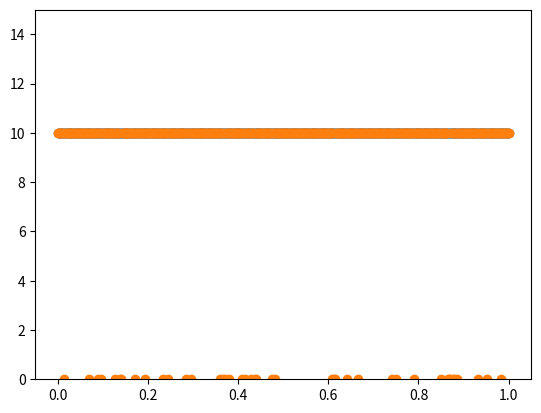

Recreate this plot in Python.
# This is based on this paper: https://ntrs.nasa.gov/api/citations/20090033812/downloads/20090033812.pdf
# In short we need to develop a fn which mirrors the types of sensor failure.

#------------ Brief Summary ------------
# Terminology used from here: Y = output of a sensor

# Bias
# Y = X + B + noise
# B = Constant bias value

# Drift
# Y = X + d(t) + noise
# d(t) = Time variant drift fn
# Inserting a sin or smth periodic could be interesting

# Scaling
# Y = a(t) * X + noise
# a(t) = scalaing const (can vary with time)

# Noise
# Y = noise
# just noisy im fairly sure it means Y_obs = Y_actual + noise
# mean = 0

# Hard Fault
# Y = C + noise
# When C = 0 this is just complete sensor failure.

#------------ Brief Summary ------------
# In the above paper there is a given range and median, this will help.
# There are also a reference to the associated drifts alongside the types of sensors which give rise to them.

# Bias:
# Range: 1.2% - 60%
# Median: 20%
# Context: % changer over the nominal value

# Scaling:
# Range: 0.3-0.7 or 2.5-4.8
# Median: 0.45 or 3.28
# Context: Scale Factor

# Drift:
# Range: 6% - 75%
# Median: 29%
# Context: % change over the nominal value reported at the end of the dataset/drift (Asymptoic???)

# Noise:
# Range: 2.5% - 250%
# Median: 20%
# Context: %peak to peak values over the nominal value

# Intermittent Dropout:
# Range: 2 - 10 drops
# Median: 8 drops
# Context: over a range of 20% to 29% of the reported data set with the median range of 23%
# Note: Not entirely sure that this means

#------------ Brief Summary ------------

import matplotlib.pyplot as plt
import numpy as np
import random
import math

# --- 1 ---
def sensor_bias(obs, bias, mean, stan_dev):
    return obs + bias + np.random.normal(mean, stan_dev)


# --- 2 ---
def sensor_drift(obs, drift_fn, timestep, mean, stan_dev):
    return obs + drift_fn(timestep) + np.random.normal(mean, stan_dev)


# --- 3 ---
def sensor_drift_const(obs, scale_factor, mean, stan_dev):
    return obs * scale_factor + np.random.normal(mean, stan_dev)


# --- 4 ---
def sensor_drift_dynamic(obs, scale_fn, timestep, mean, stan_dev):
    return obs * scale_fn(timestep) + np.random.normal(mean, stan_dev)

def hard_fault_constant(obs, mean, stan_dev):
    return obs + np.random.normal(mean, stan_dev)


# --- 5 ---
def hard_fault_random(obs, fail_const, rate, mean, stan_dev):
    sample = random.random()
    if sample <= rate:
        return fail_const + np.random.normal(mean, stan_dev)
    else:
        return obs + np.random.normal(mean, stan_dev)


count = 500

X_vals = np.linspace(0, 1, count)

Y_noiseless = np.array([10 for i in range(0, count)])

Y_noise_1 = np.array([sensor_bias(10,
                                  1,
                                  0,
                                  0) for i in range(0, count)])

Y_noise_2 = np.array([sensor_drift(10,
                                   math.sin,
                                   X_vals[i],
                                   0,
                                   0) for i in range(0, count)])
Y_noise_3 = np.array([hard_fault_random(10, 0, 0.1, 0, 0) for i in range(0, count)])



plt.scatter(X_vals, Y_noiseless)
plt.scatter(X_vals, Y_noise_3)
plt.ylim((0,15))
plt.show()
